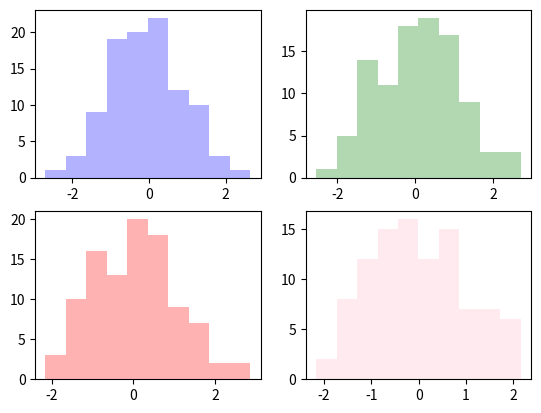

Write Python code to recreate this figure.
import matplotlib.pyplot as plt 
import numpy as np

fig,subplot_arr = plt.subplots(2,2)
##bins为显示个数,一般小于等于数值个数
subplot_arr[0,0].hist(np.random.randn(100),bins=10,color='b',alpha=0.3)
subplot_arr[0,1].hist(np.random.randn(100),bins=10,color='g',alpha=0.3)
subplot_arr[1,0].hist(np.random.randn(100),bins=10,color='r',alpha=0.3)
subplot_arr[1,1].hist(np.random.randn(100),bins=10,color='pink',alpha=0.3)
plt.show()
